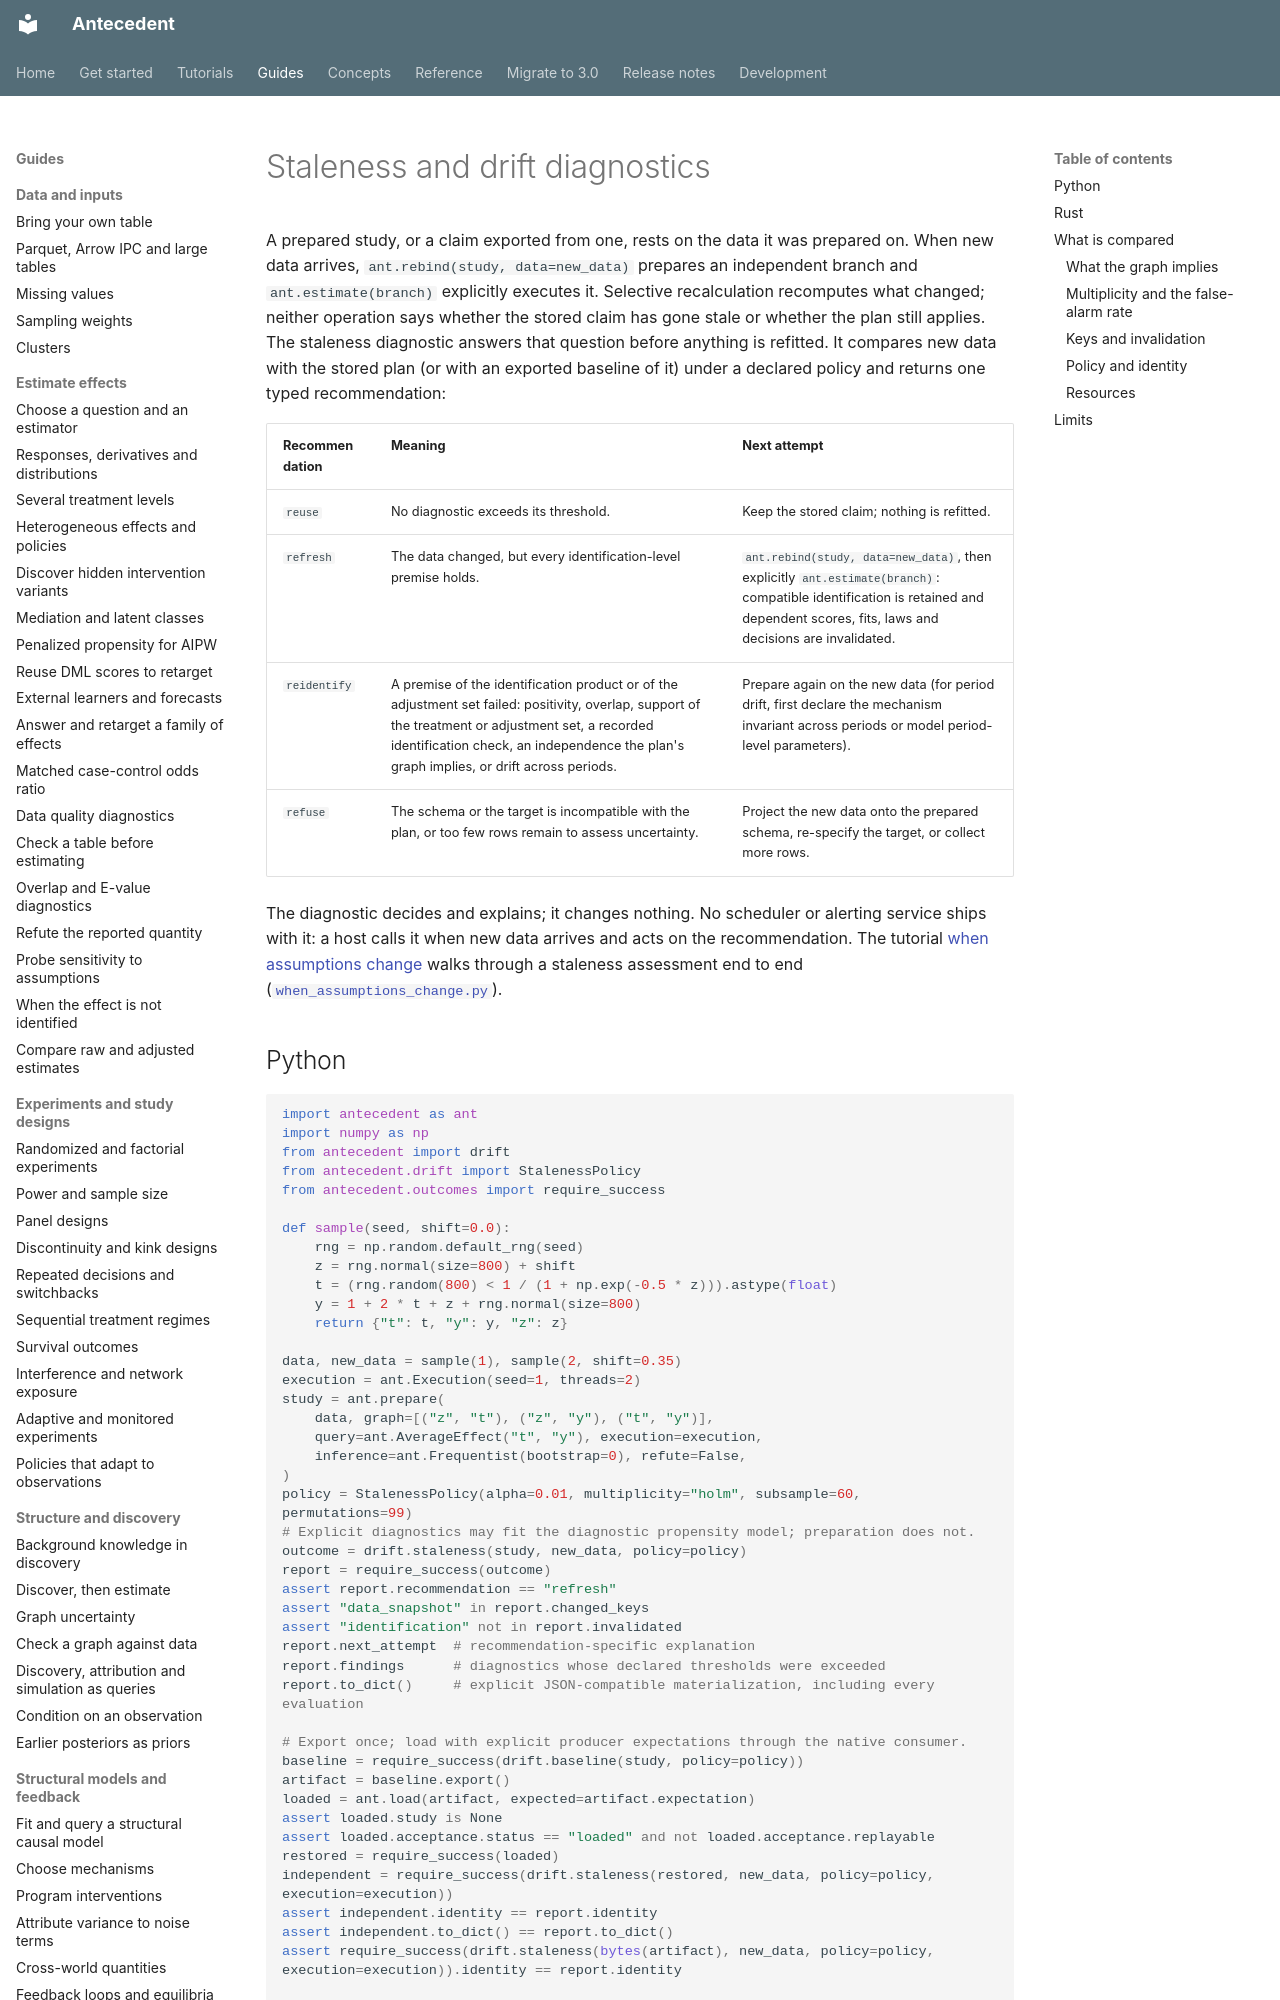

repository: iridae-dev/antecedent · page: guides/staleness/index.html · generator: mkdocs

# Staleness and drift diagnostics

A prepared study, or a claim exported from one, rests on the data it was
prepared on. When new data arrives, `ant.rebind(study, data=new_data)` prepares
an independent branch and `ant.estimate(branch)` explicitly executes it. Selective
recalculation recomputes what changed; neither operation says whether the stored
claim has gone stale or whether the plan still applies. The staleness
diagnostic answers that question before anything is refitted. It compares new
data with the stored plan (or with an exported baseline of it) under a declared
policy and returns one typed recommendation:

| Recommendation | Meaning | Next attempt |
| --- | --- | --- |
| `reuse` | No diagnostic exceeds its threshold. | Keep the stored claim; nothing is refitted. |
| `refresh` | The data changed, but every identification-level premise holds. | `ant.rebind(study, data=new_data)`, then explicitly `ant.estimate(branch)`: compatible identification is retained and dependent scores, fits, laws and decisions are invalidated. |
| `reidentify` | A premise of the identification product or of the adjustment set failed: positivity, overlap, support of the treatment or adjustment set, a recorded identification check, an independence the plan's graph implies, or drift across periods. | Prepare again on the new data (for period drift, first declare the mechanism invariant across periods or model period-level parameters). |
| `refuse` | The schema or the target is incompatible with the plan, or too few rows remain to assess uncertainty. | Project the new data onto the prepared schema, re-specify the target, or collect more rows. |

The diagnostic decides and explains; it changes nothing. No scheduler or
alerting service ships with it: a host calls it when new data arrives and acts
on the recommendation. The tutorial [when assumptions change](../tutorials/when-assumptions-change.md)
walks through a staleness assessment end to end
([`when_assumptions_change.py`](https://github.com/iridae-dev/antecedent/blob/v3.0.0/examples/python/when_assumptions_change.py)).
